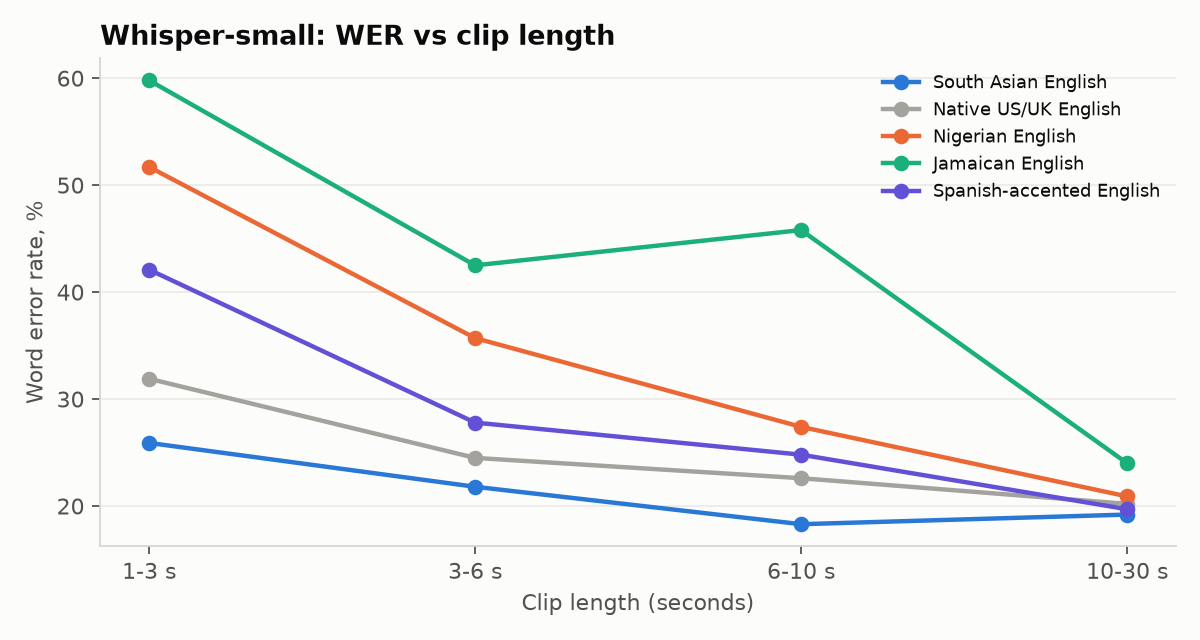

The file beside this chart, header and first rows:
group, length_bin, clips, wer_pct
Jamaican English, 1-3 s, 78.0, 59.8
Jamaican English, 3-6 s, 50.0, 42.5
Jamaican English, 6-10 s, 44.0, 45.8
Jamaican English, 10-30 s, 32.0, 24.0
Native US/UK English, 1-3 s, 167.0, 31.9
Native US/UK English, 3-6 s, 147.0, 24.5
Native US/UK English, 6-10 s, 100.0, 22.6
Native US/UK English, 10-30 s, 93.0, 20.2
Nigerian English, 1-3 s, 106.0, 51.7
Nigerian English, 3-6 s, 61.0, 35.7
Nigerian English, 6-10 s, 45.0, 27.4
Nigerian English, 10-30 s, 62.0, 20.9
South Asian English, 1-3 s, 125.0, 25.9
South Asian English, 3-6 s, 116.0, 21.8
South Asian English, 6-10 s, 82.0, 18.3
South Asian English, 10-30 s, 33.0, 19.2
Spanish-accented English, 1-3 s, 105.0, 42.1
Spanish-accented English, 3-6 s, 75.0, 27.8
Spanish-accented English, 6-10 s, 51.0, 24.8
Spanish-accented English, 10-30 s, 56.0, 19.7
